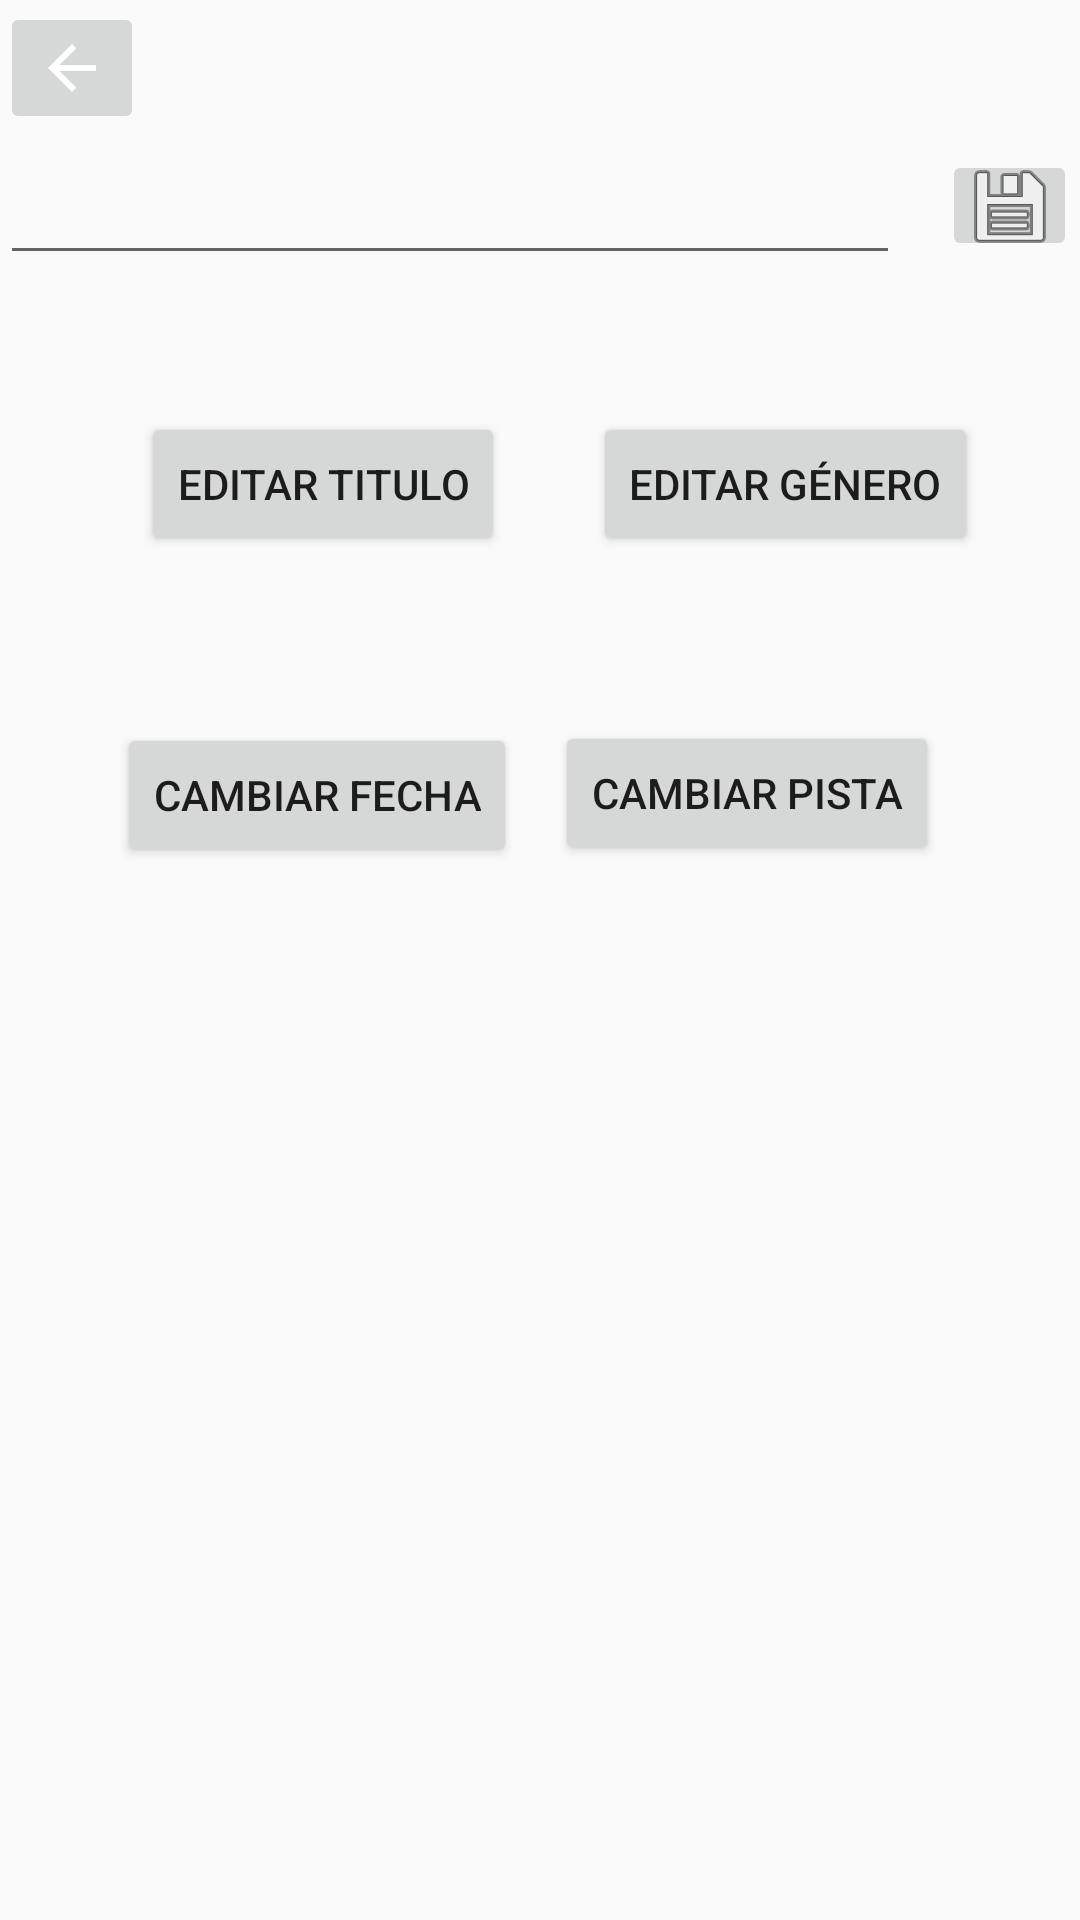

Produce the Android XML layout that renders to this screen, including the resource entries it uses.
<!-- AndroidManifest.xml: application theme Theme.ReproductorDeMúsica -->
<!-- res/layout/activity_editor.xml -->
<?xml version="1.0" encoding="utf-8"?>
<androidx.constraintlayout.widget.ConstraintLayout xmlns:android="http://schemas.android.com/apk/res/android"
    xmlns:app="http://schemas.android.com/apk/res-auto"
    xmlns:tools="http://schemas.android.com/tools"
    android:layout_width="match_parent"
    android:layout_height="match_parent"
    tools:context=".EditorActivity">

    <ImageButton
        android:id="@+id/volver2"
        android:layout_width="wrap_content"
        android:layout_height="wrap_content"
        android:onClick="cerrar"
        app:layout_constraintBottom_toBottomOf="parent"
        app:layout_constraintEnd_toEndOf="parent"
        app:layout_constraintHorizontal_bias="0.0"
        app:layout_constraintStart_toStartOf="parent"
        app:layout_constraintTop_toTopOf="parent"
        app:layout_constraintVertical_bias="0.001"
        app:srcCompat="@drawable/abc_vector_test" />

    <Button
        android:id="@+id/button2"
        android:layout_width="wrap_content"
        android:layout_height="wrap_content"
        android:layout_marginBottom="48dp"
        android:onClick="editarTitulo"
        android:text="Editar titulo"
        app:layout_constraintBottom_toBottomOf="parent"
        app:layout_constraintEnd_toEndOf="parent"
        app:layout_constraintHorizontal_bias="0.197"
        app:layout_constraintStart_toStartOf="parent"
        app:layout_constraintTop_toBottomOf="@+id/editor"
        app:layout_constraintVertical_bias="0.101" />

    <Button
        android:id="@+id/button3"
        android:layout_width="wrap_content"
        android:layout_height="wrap_content"
        android:layout_marginBottom="48dp"
        android:onClick="editarFecha"
        android:text="Cambiar fecha"
        app:layout_constraintBottom_toBottomOf="parent"
        app:layout_constraintEnd_toEndOf="parent"
        app:layout_constraintHorizontal_bias="0.172"
        app:layout_constraintStart_toStartOf="parent"
        app:layout_constraintTop_toBottomOf="@+id/button2"
        app:layout_constraintVertical_bias="0.155" />

    <Button
        android:id="@+id/button4"
        android:layout_width="wrap_content"
        android:layout_height="wrap_content"
        android:layout_marginBottom="48dp"
        android:onClick="editarPista"
        android:text="Cambiar pista"
        app:layout_constraintBottom_toBottomOf="parent"
        app:layout_constraintEnd_toEndOf="parent"
        app:layout_constraintHorizontal_bias="0.798"
        app:layout_constraintStart_toStartOf="parent"
        app:layout_constraintTop_toBottomOf="@+id/button"
        app:layout_constraintVertical_bias="0.153" />

    <Button
        android:id="@+id/button"
        android:layout_width="wrap_content"
        android:layout_height="wrap_content"
        android:layout_marginBottom="48dp"
        android:onClick="editarGenero"
        android:text="Editar género"
        app:layout_constraintBottom_toBottomOf="parent"
        app:layout_constraintEnd_toEndOf="parent"
        app:layout_constraintHorizontal_bias="0.463"
        app:layout_constraintStart_toEndOf="@+id/button2"
        app:layout_constraintTop_toBottomOf="@+id/editor"
        app:layout_constraintVertical_bias="0.101" />

    <ImageButton
        android:id="@+id/imageButton"
        android:layout_width="45dp"
        android:layout_height="37dp"
        android:onClick="guardar"
        app:layout_constraintBottom_toBottomOf="parent"
        app:layout_constraintEnd_toEndOf="parent"
        app:layout_constraintHorizontal_bias="0.997"
        app:layout_constraintStart_toStartOf="parent"
        app:layout_constraintTop_toTopOf="parent"
        app:layout_constraintVertical_bias="0.083"
        app:srcCompat="@android:drawable/ic_menu_save" />

    <EditText
        android:id="@+id/editor"
        android:layout_width="300dp"
        android:layout_height="wrap_content"
        android:layout_marginEnd="10dp"
        android:ems="10"
        android:inputType="textPersonName"
        app:layout_constraintBottom_toBottomOf="parent"
        app:layout_constraintEnd_toEndOf="parent"
        app:layout_constraintHorizontal_bias="0.0"
        app:layout_constraintStart_toStartOf="parent"
        app:layout_constraintTop_toTopOf="parent"
        app:layout_constraintVertical_bias="0.084" />

</androidx.constraintlayout.widget.ConstraintLayout>
<!-- resources referenced by this layout -->
<resources>
  <style name="Theme.ReproductorDeMúsica" parent="Theme.AppCompat.Light.DarkActionBar">
          
          <item name="colorPrimary">@color/purple_500</item>
          <item name="colorPrimaryDark">@color/purple_700</item>
          <item name="colorAccent">@color/teal_200</item>
          
      </style>
  <!-- not gathered from this repository: default colours our renderer supplied (Android Studio template values) -->
  <color name="purple_500">#FF6200EE</color>
  <color name="purple_700">#FF3700B3</color>
  <color name="teal_200">#FF03DAC5</color>
</resources>
